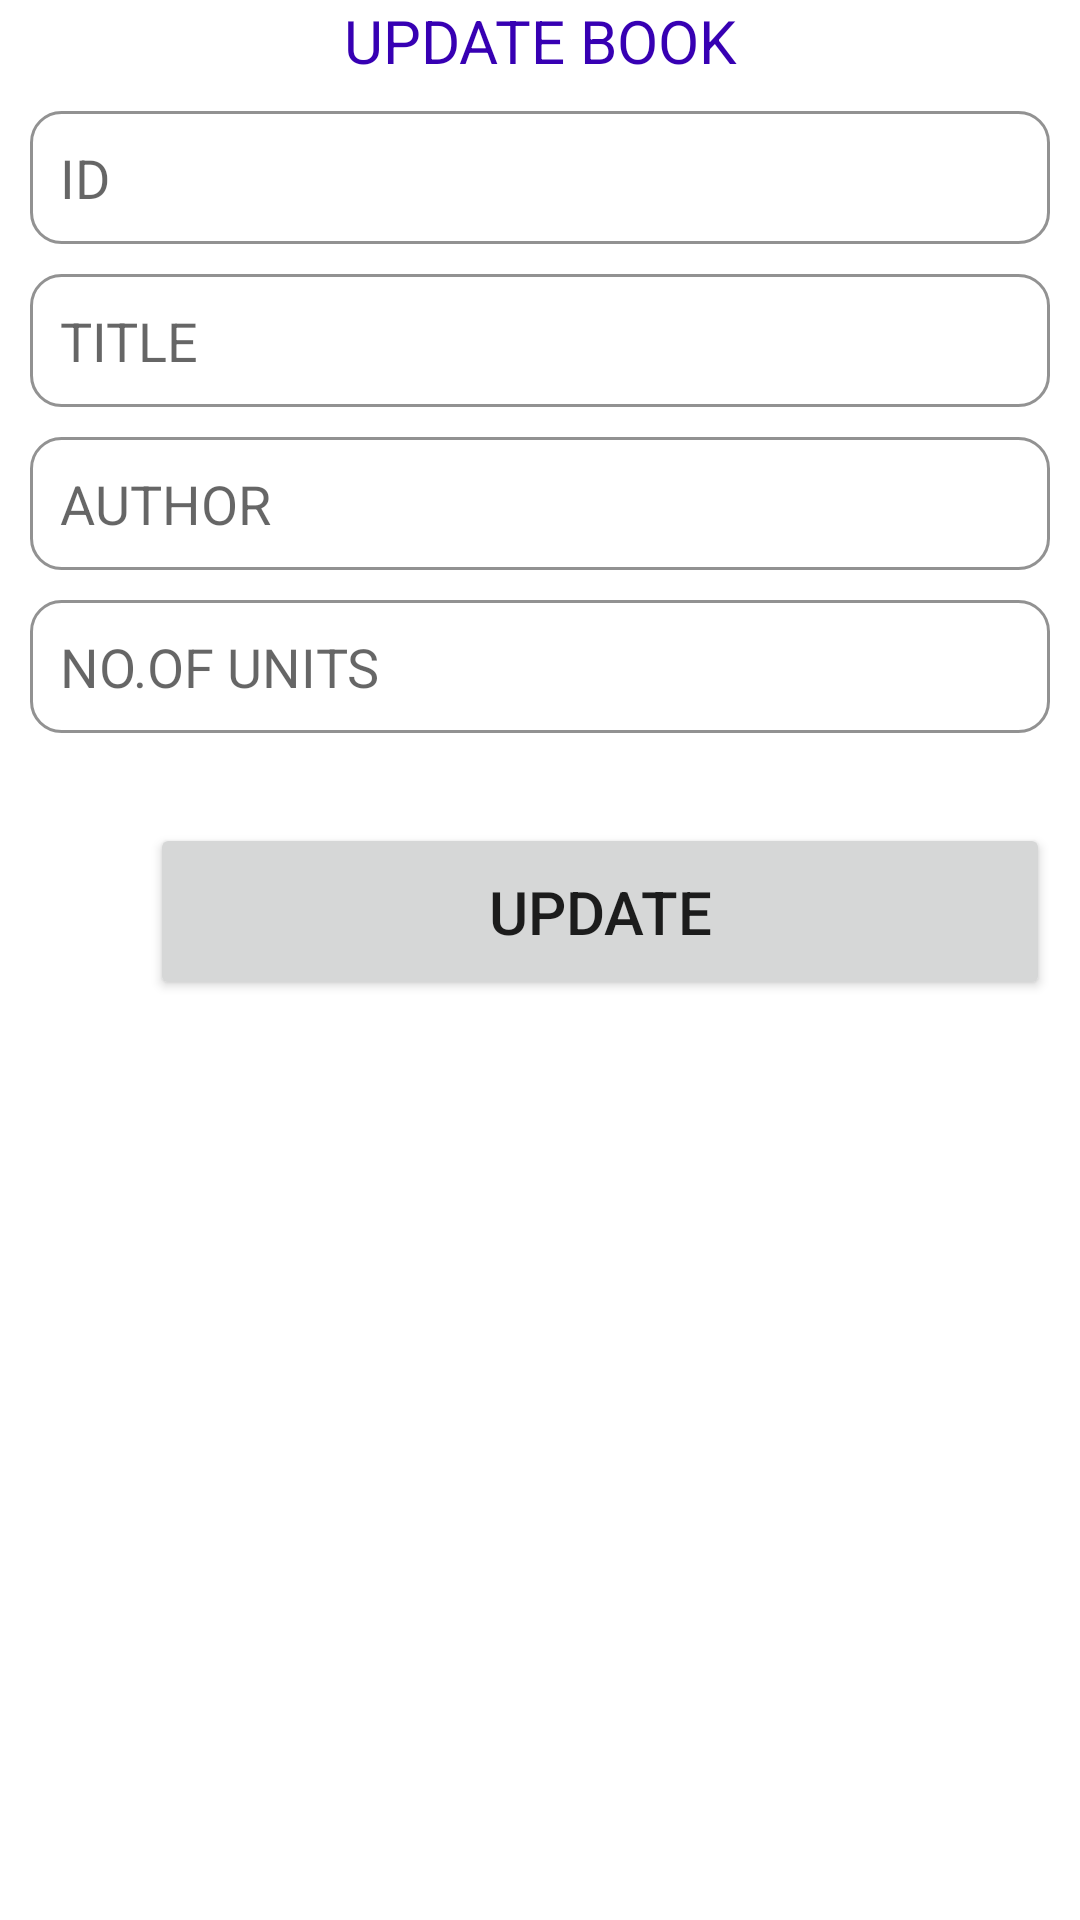

Produce the Android XML layout that renders to this screen, including the resource entries it uses.
<!-- AndroidManifest.xml: application theme Theme.Rahul -->
<!-- res/layout/update_dialog.xml -->
<?xml version="1.0" encoding="utf-8"?>
<RelativeLayout
    xmlns:android="http://schemas.android.com/apk/res/android"
    xmlns:tools="http://schemas.android.com/tools"
    android:layout_width="match_parent"
    android:layout_height="match_parent">

    <LinearLayout
        android:layout_width="match_parent"
        android:layout_height="wrap_content"
        android:orientation="vertical">
        <TextView
            android:layout_width="match_parent"
            android:layout_height="wrap_content"
            android:text="UPDATE BOOK"
            android:textSize="20dp"
            android:textColor="@color/design_default_color_primary_dark"
            android:textAlignment="center"
            android:gravity="center"
            />
        <EditText
            android:id="@+id/dID"
            android:layout_width="match_parent"
            android:layout_height="wrap_content"
            android:layout_marginStart="10dp"
            android:layout_marginLeft="10dp"
            android:layout_marginTop="10dp"
            android:layout_marginEnd="10dp"
            android:layout_marginRight="10dp"
            android:background="@drawable/edittext"
            android:ems="10"
            android:hint="ID "
            android:inputType="number"
            android:padding="10dp"
            android:textColor="@color/black" />

        <EditText
            android:id="@+id/dtitle"
            android:layout_width="match_parent"
            android:layout_height="wrap_content"
            android:layout_marginStart="10dp"
            android:layout_marginLeft="10dp"
            android:layout_marginTop="10dp"
            android:layout_marginEnd="10dp"
            android:layout_marginRight="10dp"
            android:background="@drawable/edittext"
            android:ems="10"
            android:hint="TITLE "
            android:inputType="text"
            android:padding="10dp"
            android:textColor="@color/black" />
        <EditText
            android:id="@+id/dAuthor"
            android:layout_width="match_parent"
            android:layout_height="wrap_content"
            android:layout_marginStart="10dp"
            android:layout_marginLeft="10dp"
            android:layout_marginTop="10dp"
            android:layout_marginEnd="10dp"
            android:layout_marginRight="10dp"
            android:background="@drawable/edittext"
            android:ems="10"
            android:hint="AUTHOR"
            android:inputType="text"
            android:padding="10dp"
            android:textColor="@color/black" />
        <EditText
            android:id="@+id/dUnits"
            android:layout_width="match_parent"
            android:layout_height="wrap_content"
            android:layout_marginStart="10dp"
            android:layout_marginLeft="10dp"
            android:layout_marginTop="10dp"
            android:layout_marginEnd="10dp"
            android:layout_marginRight="10dp"
            android:background="@drawable/edittext"
            android:ems="10"
            android:hint="NO.OF UNITS"
            android:inputType="number"
            android:padding="10dp"
            android:textColor="@color/black" />



        <Button
            android:id="@+id/bupdate"
            android:layout_width="300dp"
            android:layout_height="59dp"
            android:text="UPDATE"
            android:textSize="20dp"
            android:layout_marginTop="30dp"
            android:layout_marginStart="50dp"
            android:layout_marginEnd="50dp"
            android:layout_marginLeft="50dp"/>

    </LinearLayout>
</RelativeLayout>
<!-- resources referenced by this layout -->
<resources>
  <color name="black">#FF000000</color>
  <!-- drawable edittext (drawable) -->
  <?xml version="1.0" encoding="utf-8"?>
  <shape android:shape="rectangle" xmlns:android="http://schemas.android.com/apk/res/android">
  <stroke android:color="#929292" android:width="@dimen/cardview_compat_inset_shadow"/>
      <corners android:radius="10dp"/>
  </shape>
  <style name="Theme.Rahul" parent="Theme.MaterialComponents.DayNight.DarkActionBar">
          
          <item name="colorPrimary">@color/purple_500</item>
          <item name="colorPrimaryVariant">@color/purple_700</item>
          <item name="colorOnPrimary">@color/white</item>
          
          <item name="colorSecondary">@color/teal_200</item>
          <item name="colorSecondaryVariant">@color/teal_700</item>
          <item name="colorOnSecondary">@color/black</item>
          
          <item name="android:statusBarColor" tools:targetApi="l">?attr/colorPrimaryVariant</item>
          
      </style>
  <color name="purple_500">#0A2895</color>
  <color name="purple_700">#FF3700B3</color>
  <color name="white">#FFFFFFFF</color>
  <color name="teal_200">#FF03DAC5</color>
  <color name="teal_700">#FF018786</color>
</resources>
